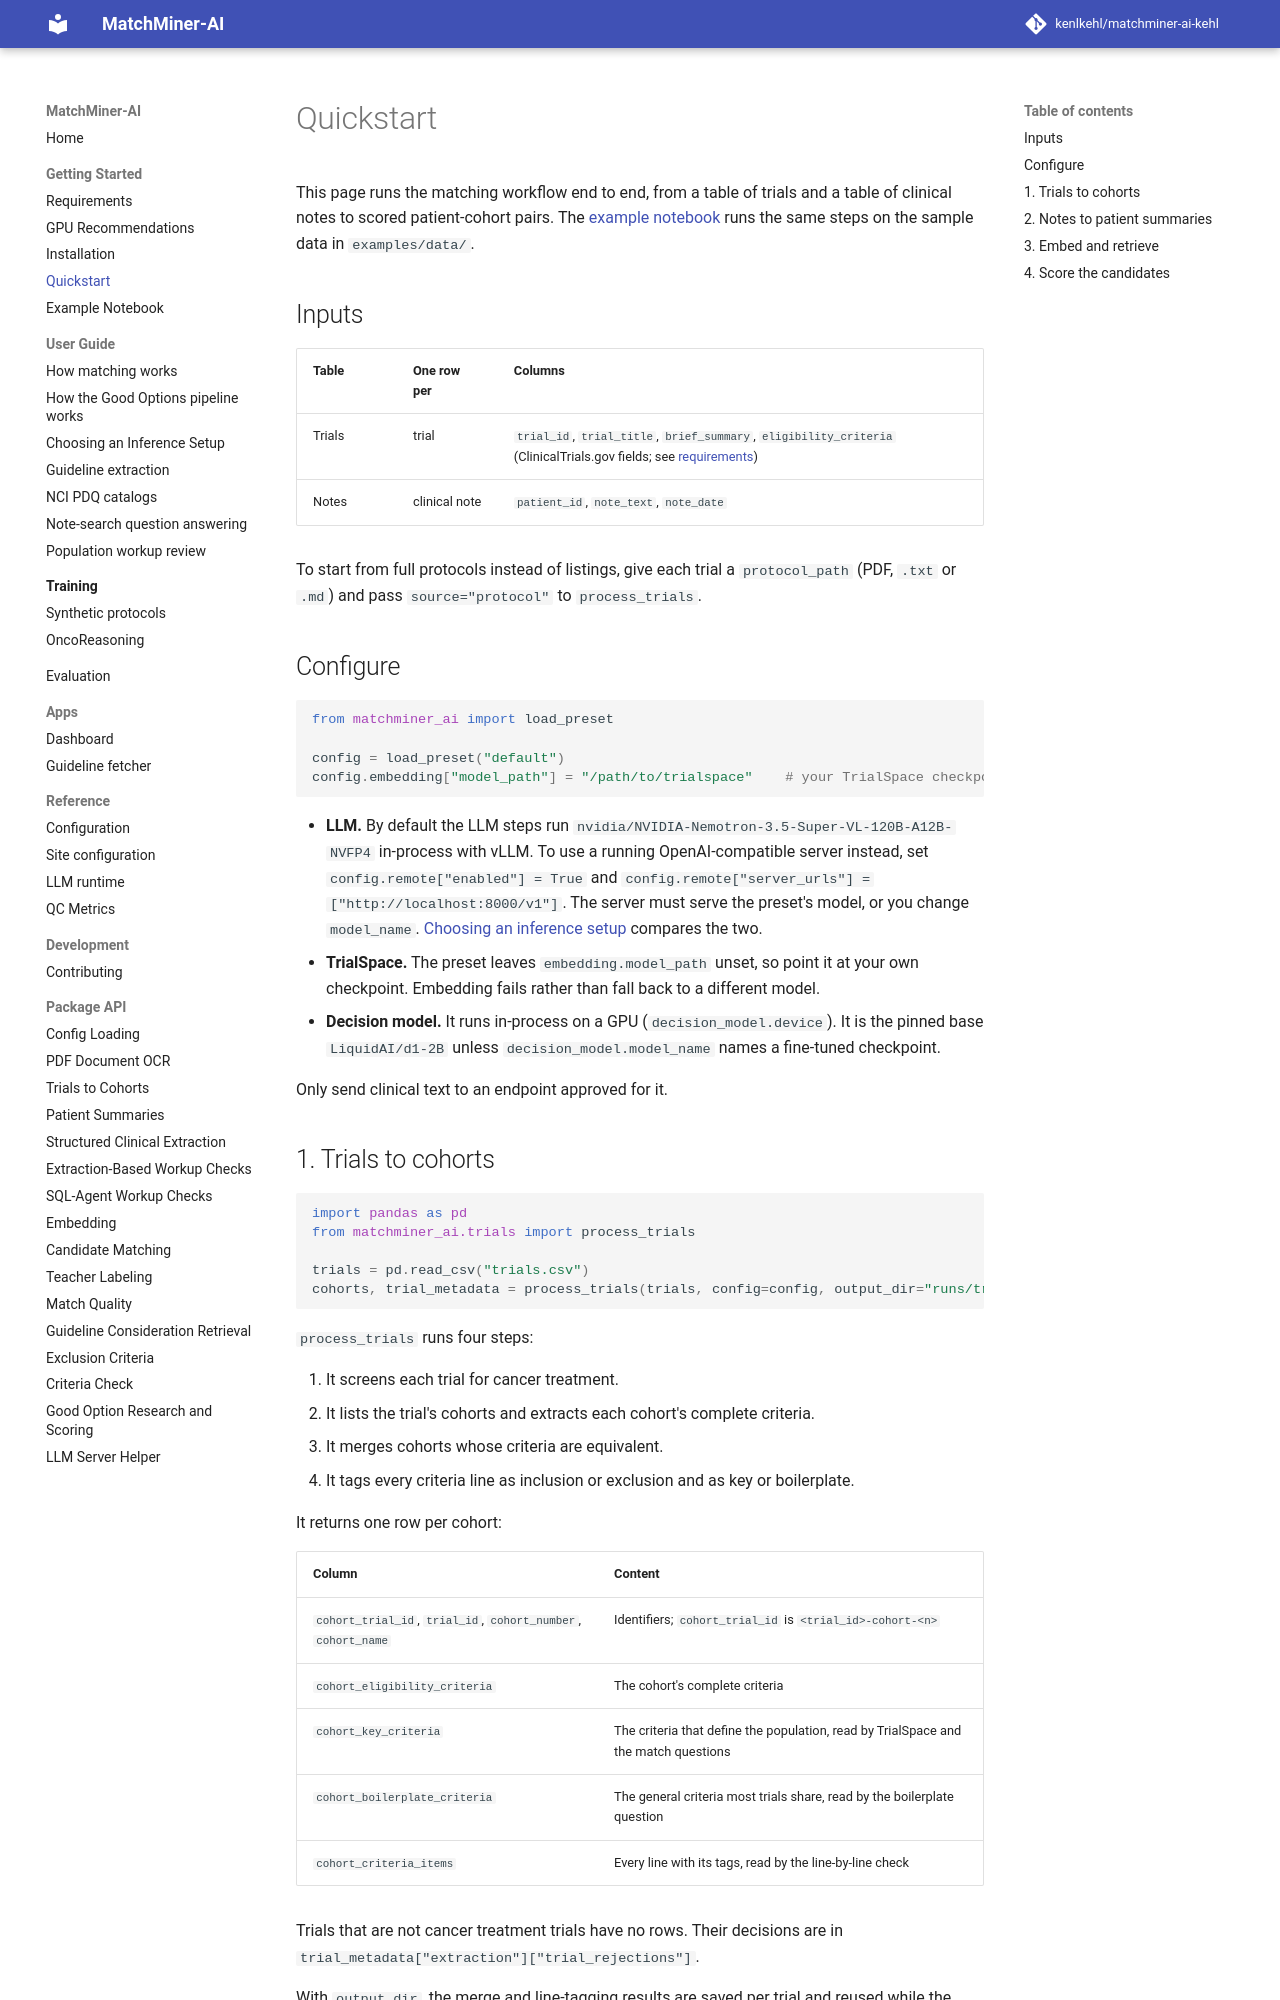

repository: kenlkehl/matchminer-ai-inference-kehl · page: getting-started/quickstart/index.html · generator: mkdocs

# Quickstart

This page runs the matching workflow end to end, from a table of trials and a table of clinical notes to scored
patient-cohort pairs. The [example notebook](example-notebook.md) runs the same steps on the sample data in
`examples/data/`.

## Inputs

| Table | One row per | Columns |
| --- | --- | --- |
| Trials | trial | `trial_id`, `trial_title`, `brief_summary`, `eligibility_criteria` (ClinicalTrials.gov fields; see [requirements](requirements.md#data)) |
| Notes | clinical note | `patient_id`, `note_text`, `note_date` |

To start from full protocols instead of listings, give each trial a `protocol_path` (PDF, `.txt` or `.md`) and
pass `source="protocol"` to `process_trials`.

## Configure

```python
from matchminer_ai import load_preset

config = load_preset("default")
config.embedding["model_path"] = "/path/to/trialspace"    # your TrialSpace checkpoint
```

- **LLM.** By default the LLM steps run `nvidia/NVIDIA-Nemotron-3.5-Super-VL-120B-A12B-NVFP4` in-process with vLLM.
  To use a running OpenAI-compatible server instead, set `config.remote["enabled"] = True` and
  `config.remote["server_urls"] = ["http://localhost:8000/v1"]`. The server must serve the preset's model, or you
  change `model_name`. [Choosing an inference setup](../user-guide/local-vs-remote.md) compares the two.
- **TrialSpace.** The preset leaves `embedding.model_path` unset, so point it at your own checkpoint. Embedding fails
  rather than fall back to a different model.
- **Decision model.** It runs in-process on a GPU (`decision_model.device`). It is the pinned base `LiquidAI/d1-2B`
  unless `decision_model.model_name` names a fine-tuned checkpoint.

Only send clinical text to an endpoint approved for it.

## 1. Trials to cohorts

```python
import pandas as pd
from matchminer_ai.trials import process_trials

trials = pd.read_csv("trials.csv")
cohorts, trial_metadata = process_trials(trials, config=config, output_dir="runs/trials", return_metadata=True)
```

`process_trials` runs four steps:

1. It screens each trial for cancer treatment.
2. It lists the trial's cohorts and extracts each cohort's complete criteria.
3. It merges cohorts whose criteria are equivalent.
4. It tags every criteria line as inclusion or exclusion and as key or boilerplate.

It returns one row per cohort:

| Column | Content |
| --- | --- |
| `cohort_trial_id`, `trial_id`, `cohort_number`, `cohort_name` | Identifiers; `cohort_trial_id` is `<trial_id>-cohort-<n>` |
| `cohort_eligibility_criteria` | The cohort's complete criteria |
| `cohort_key_criteria` | The criteria that define the population, read by TrialSpace and the match questions |
| `cohort_boilerplate_criteria` | The general criteria most trials share, read by the boilerplate question |
| `cohort_criteria_items` | Every line with its tags, read by the line-by-line check |

Trials that are not cancer treatment trials have no rows. Their decisions are in
`trial_metadata["extraction"]["trial_rejections"]`.

With `output_dir`, the merge and line-tagging results are saved per trial and reused while the inputs and prompts
are unchanged; for protocols the extraction is saved too, while ctgov listings are extracted again on every run.
The steps are also public functions on their own: `extract_cohorts`, `merge_equivalent_cohorts` and
`remove_boilerplate_criteria`. See [trials](../api/trials.md#saved-results-and-reuse).
